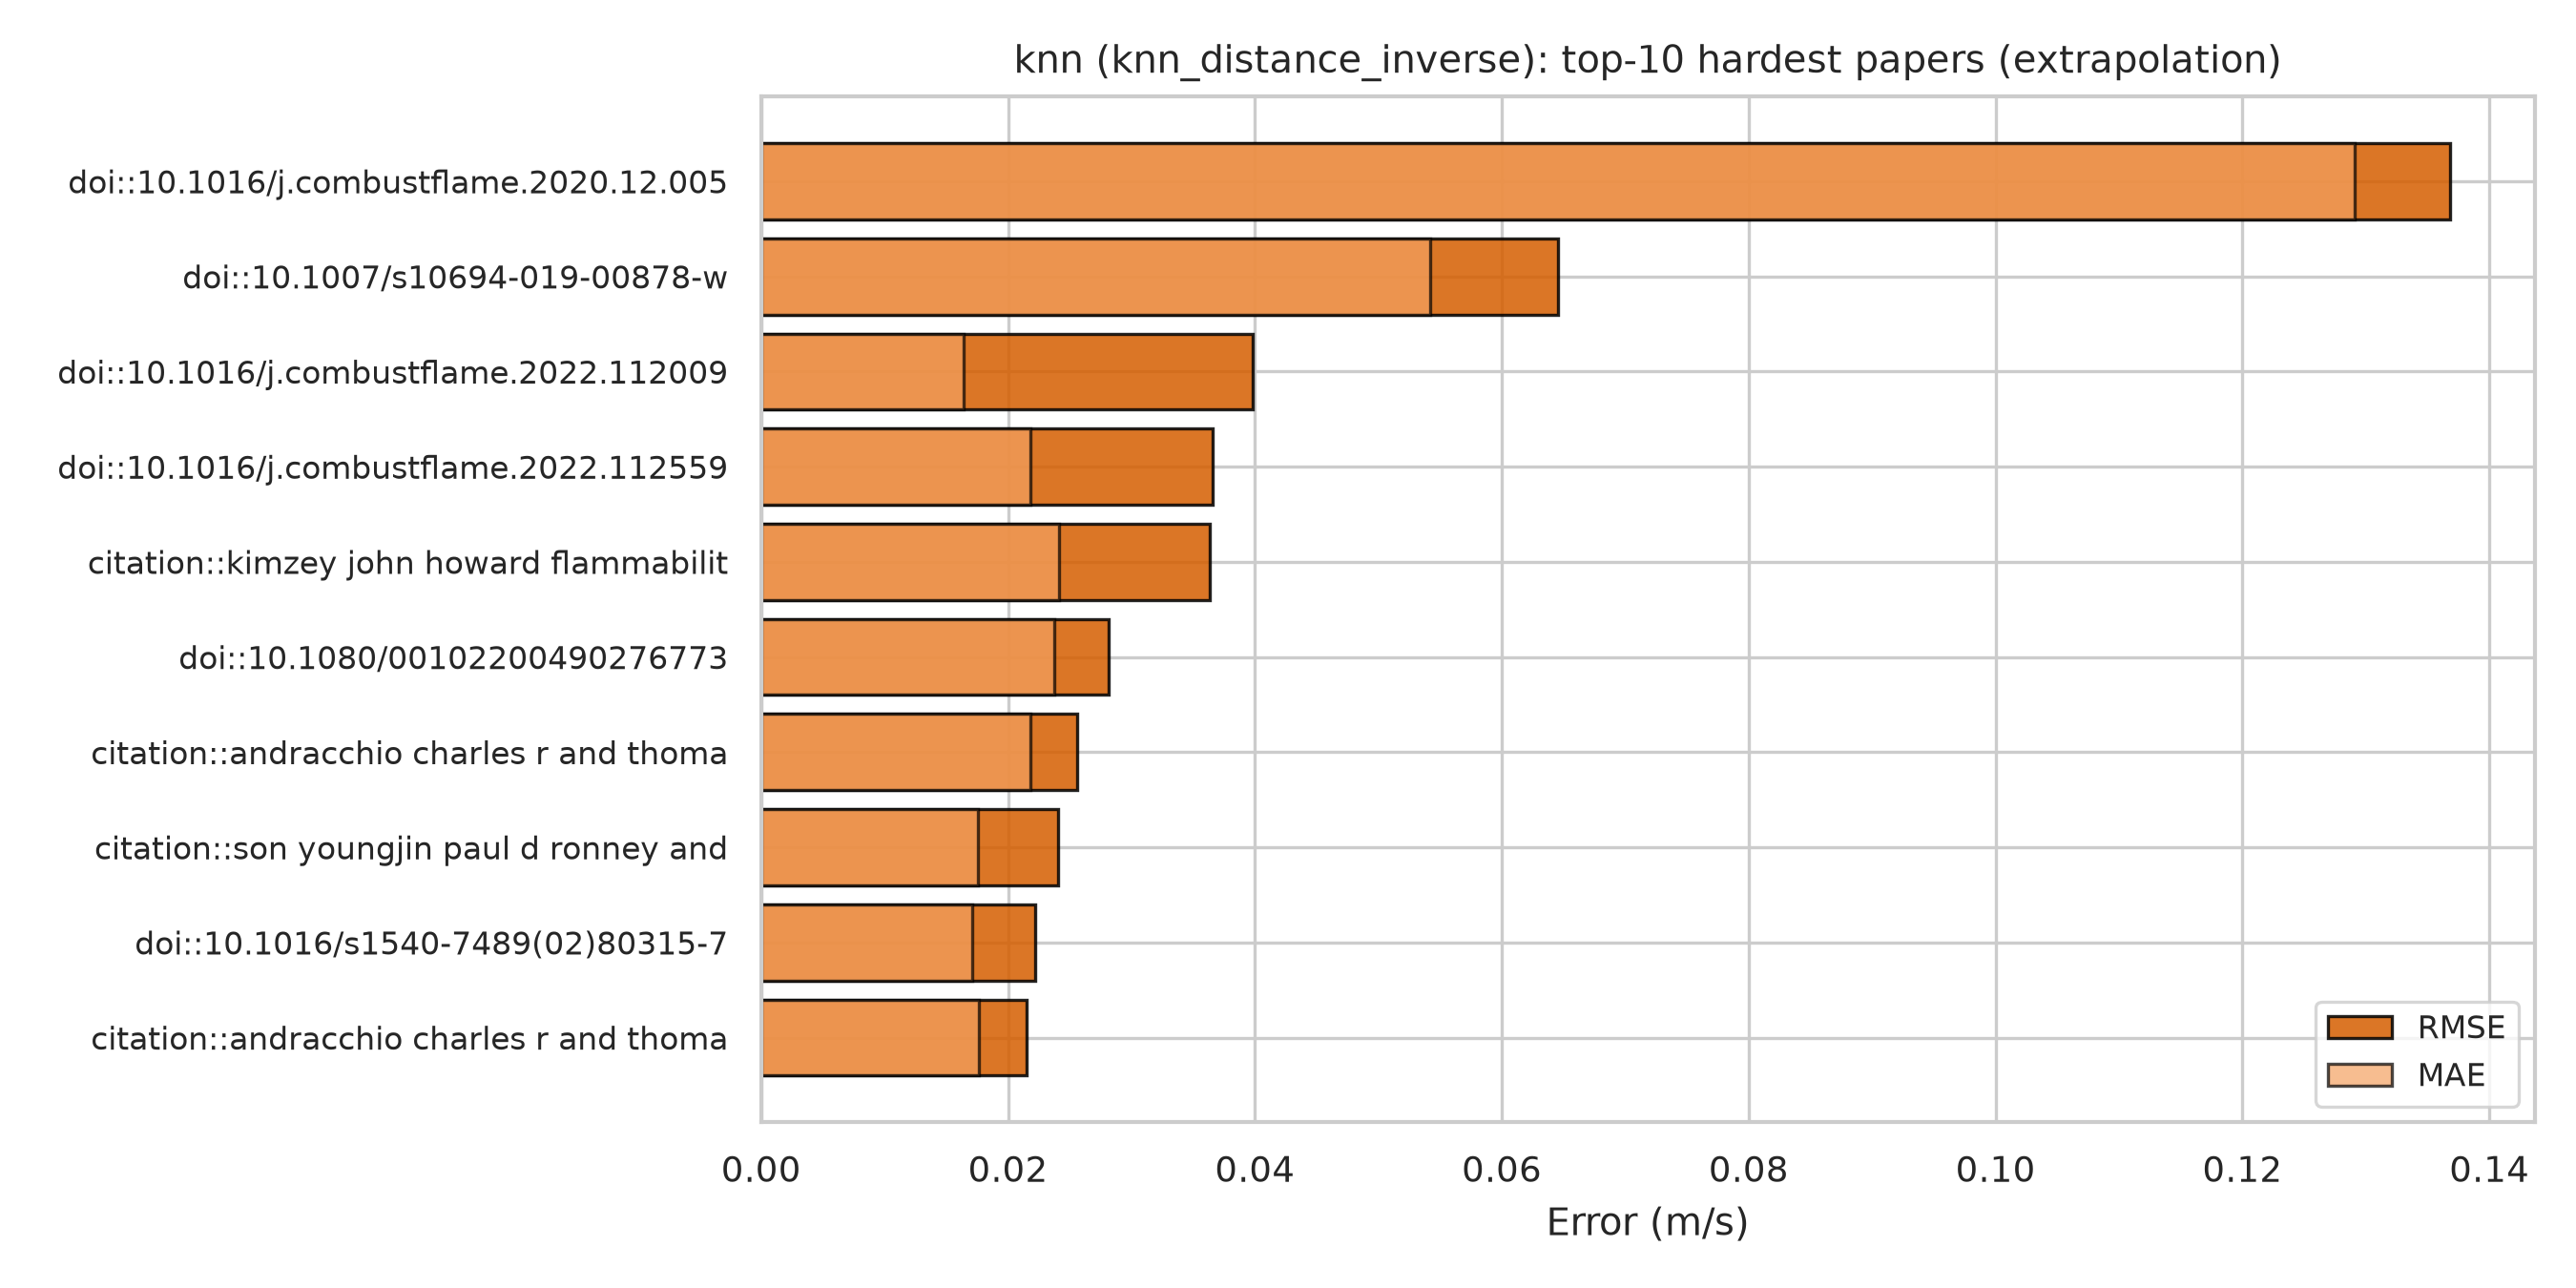

The table this chart was drawn from, first rows:
paper_id, RMSE, MAE, R2, Geometry
doi::10.1016/j.combustflame.2020.12.005, 0.1368, 0.1291, -14.16, Flat
doi::10.1007/s10694-019-00878-w, 0.06456, 0.05422, -0.4374, Flat
doi::10.1016/j.combustflame.2022.112009, 0.03983, 0.0164, -218.2, Flat
doi::10.1016/j.combustflame.2022.112559, 0.03659, 0.02179, -1354, Flat
citation::kimzey john howard flammabilit…, 0.03634, 0.02414, -20.41, Cylindrical
doi::10.1080/00102200490276773, 0.02816, 0.02374, -2.152, Flat
citation::andracchio charles r and thoma…, 0.02561, 0.02184, 0.1865, Flat
citation::son youngjin paul d ronney and…, 0.02405, 0.01759, -0.3591, Flat
doi::10.1016/s1540-7489(02)80315-7, 0.02217, 0.01708, -0.5408, Flat
citation::andracchio charles r and thoma…, 0.02151, 0.01761, 0.0926, Flat
